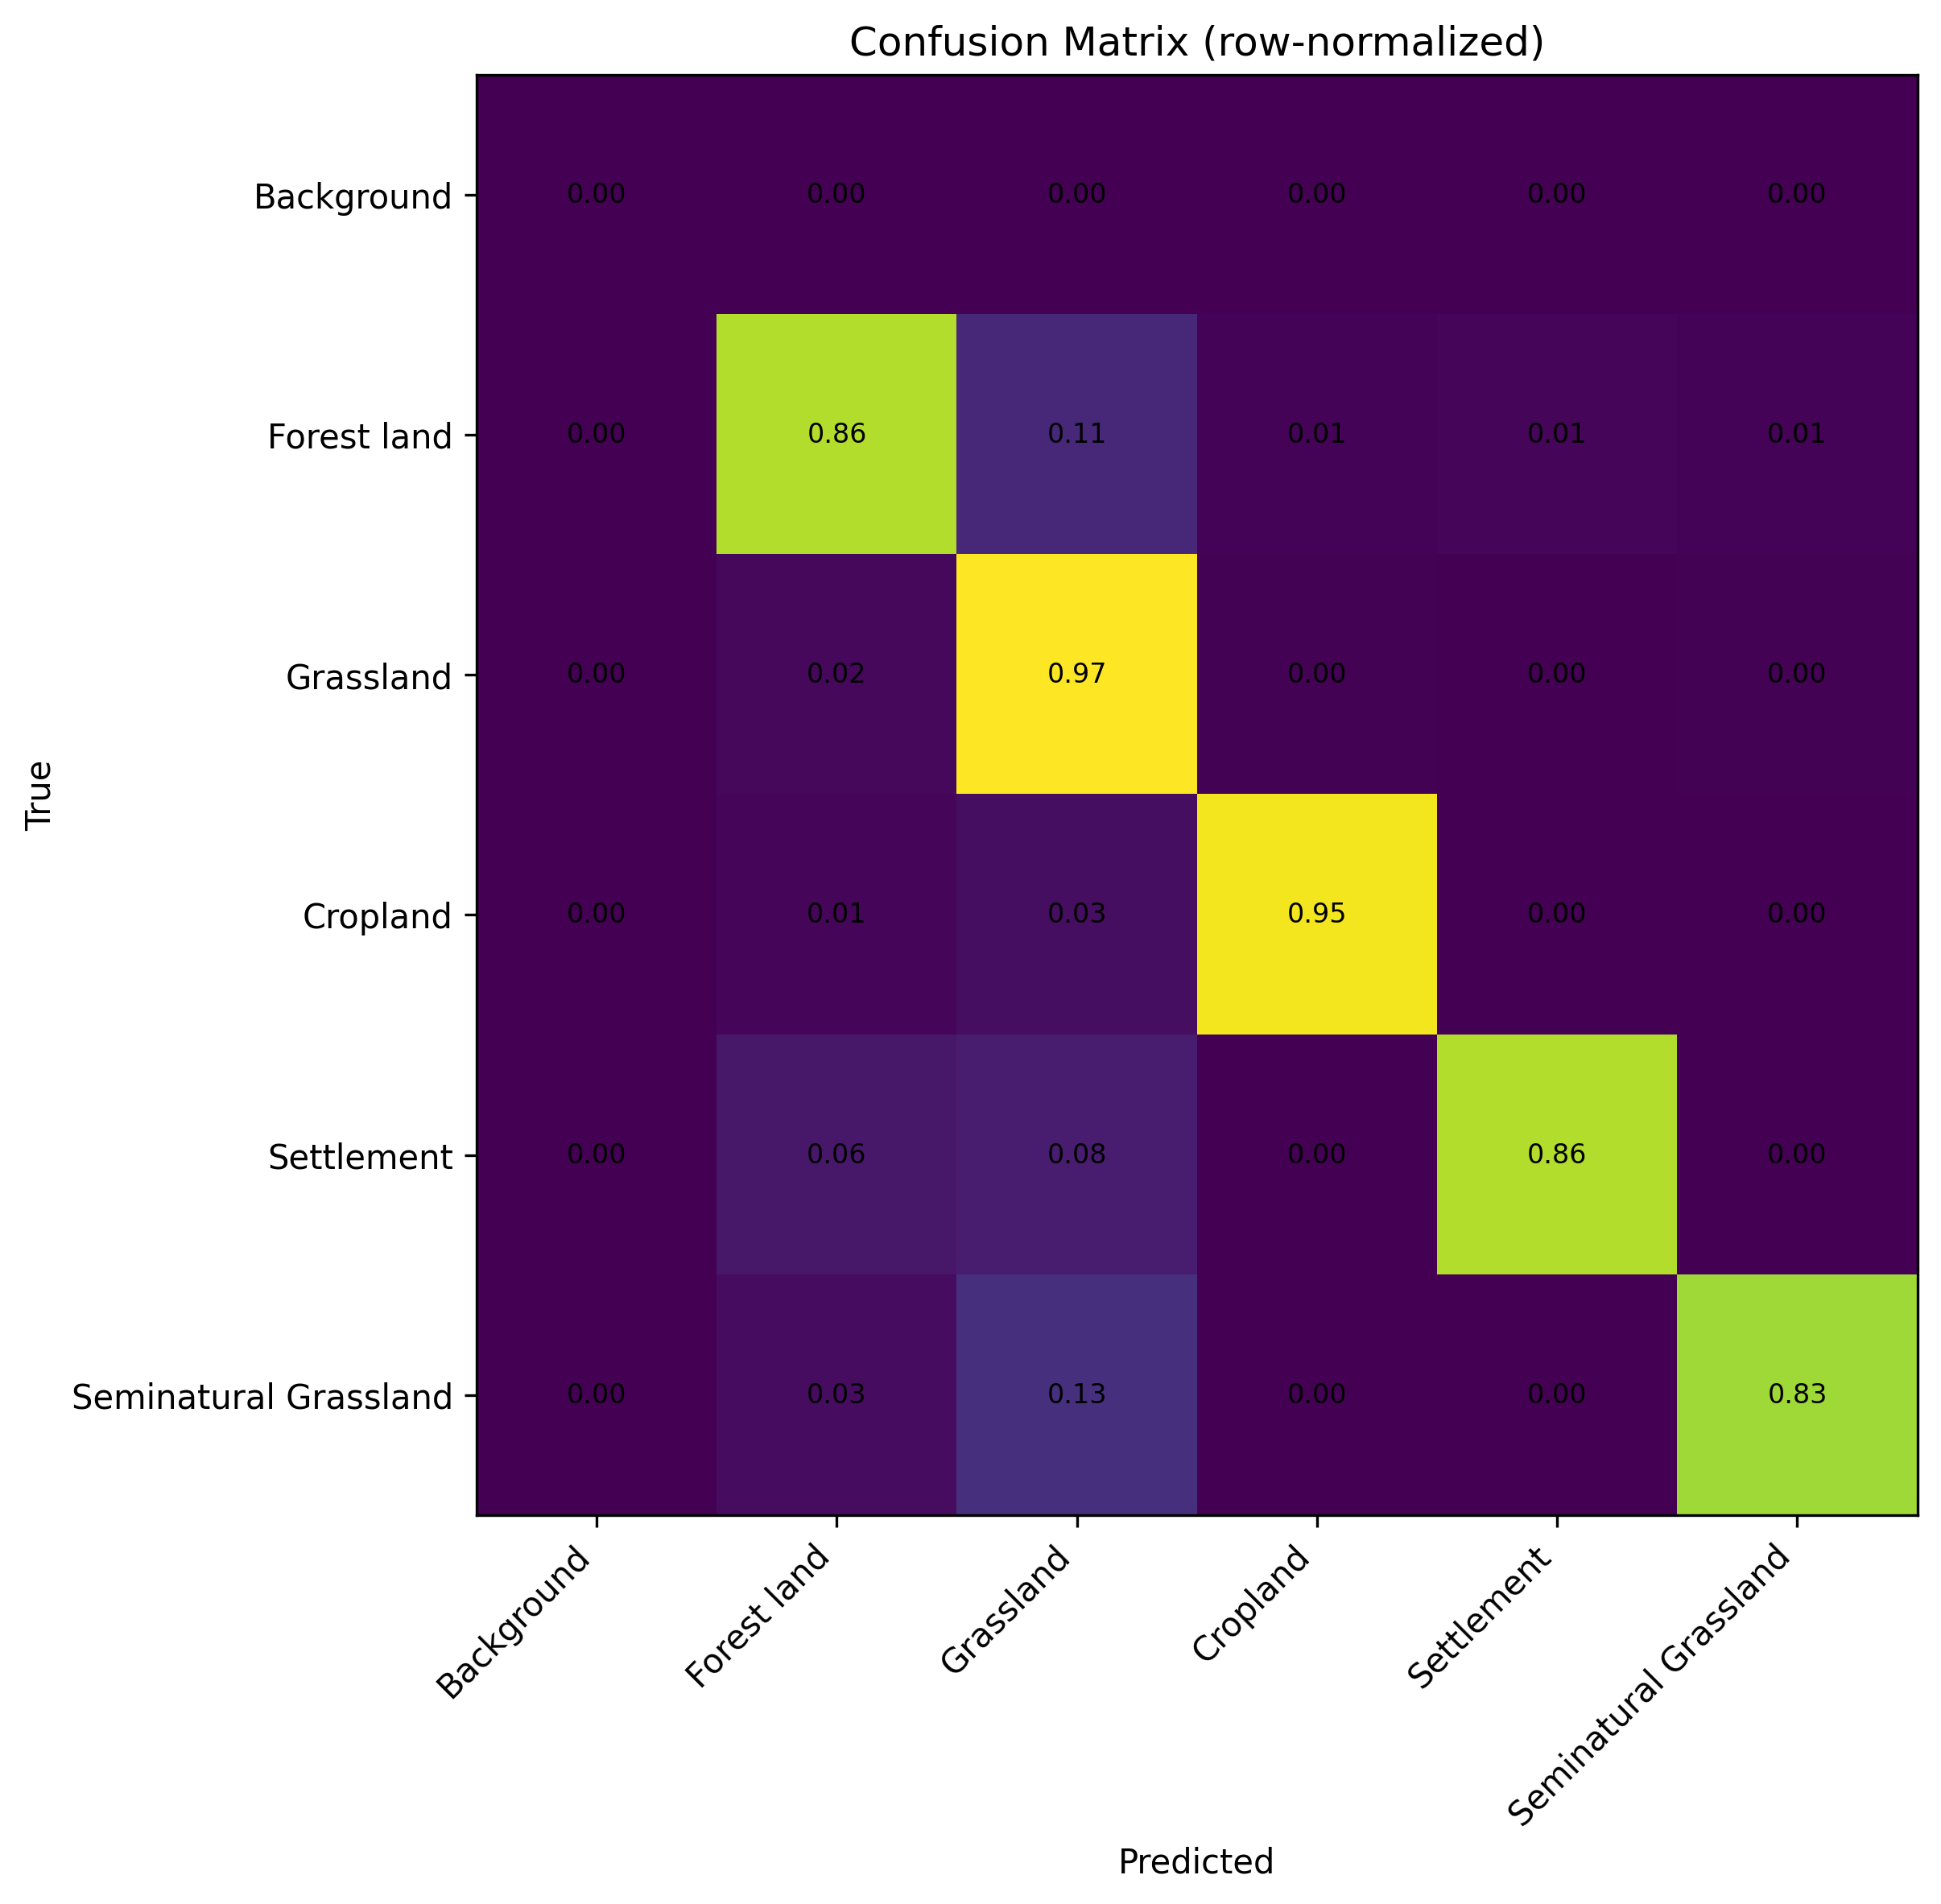

The table this chart was drawn from, first rows:
0, 0, 0, 0, 0, 0
0, 6627749, 852972, 60710, 105981, 87106
0, 780630, 38087537, 166982, 137388, 183265
0, 40263, 116750, 3176264, 6055, 3364
0, 107709, 128389, 5135, 1451884, 3876
0, 131794, 550624, 8874, 8674, 3430849
